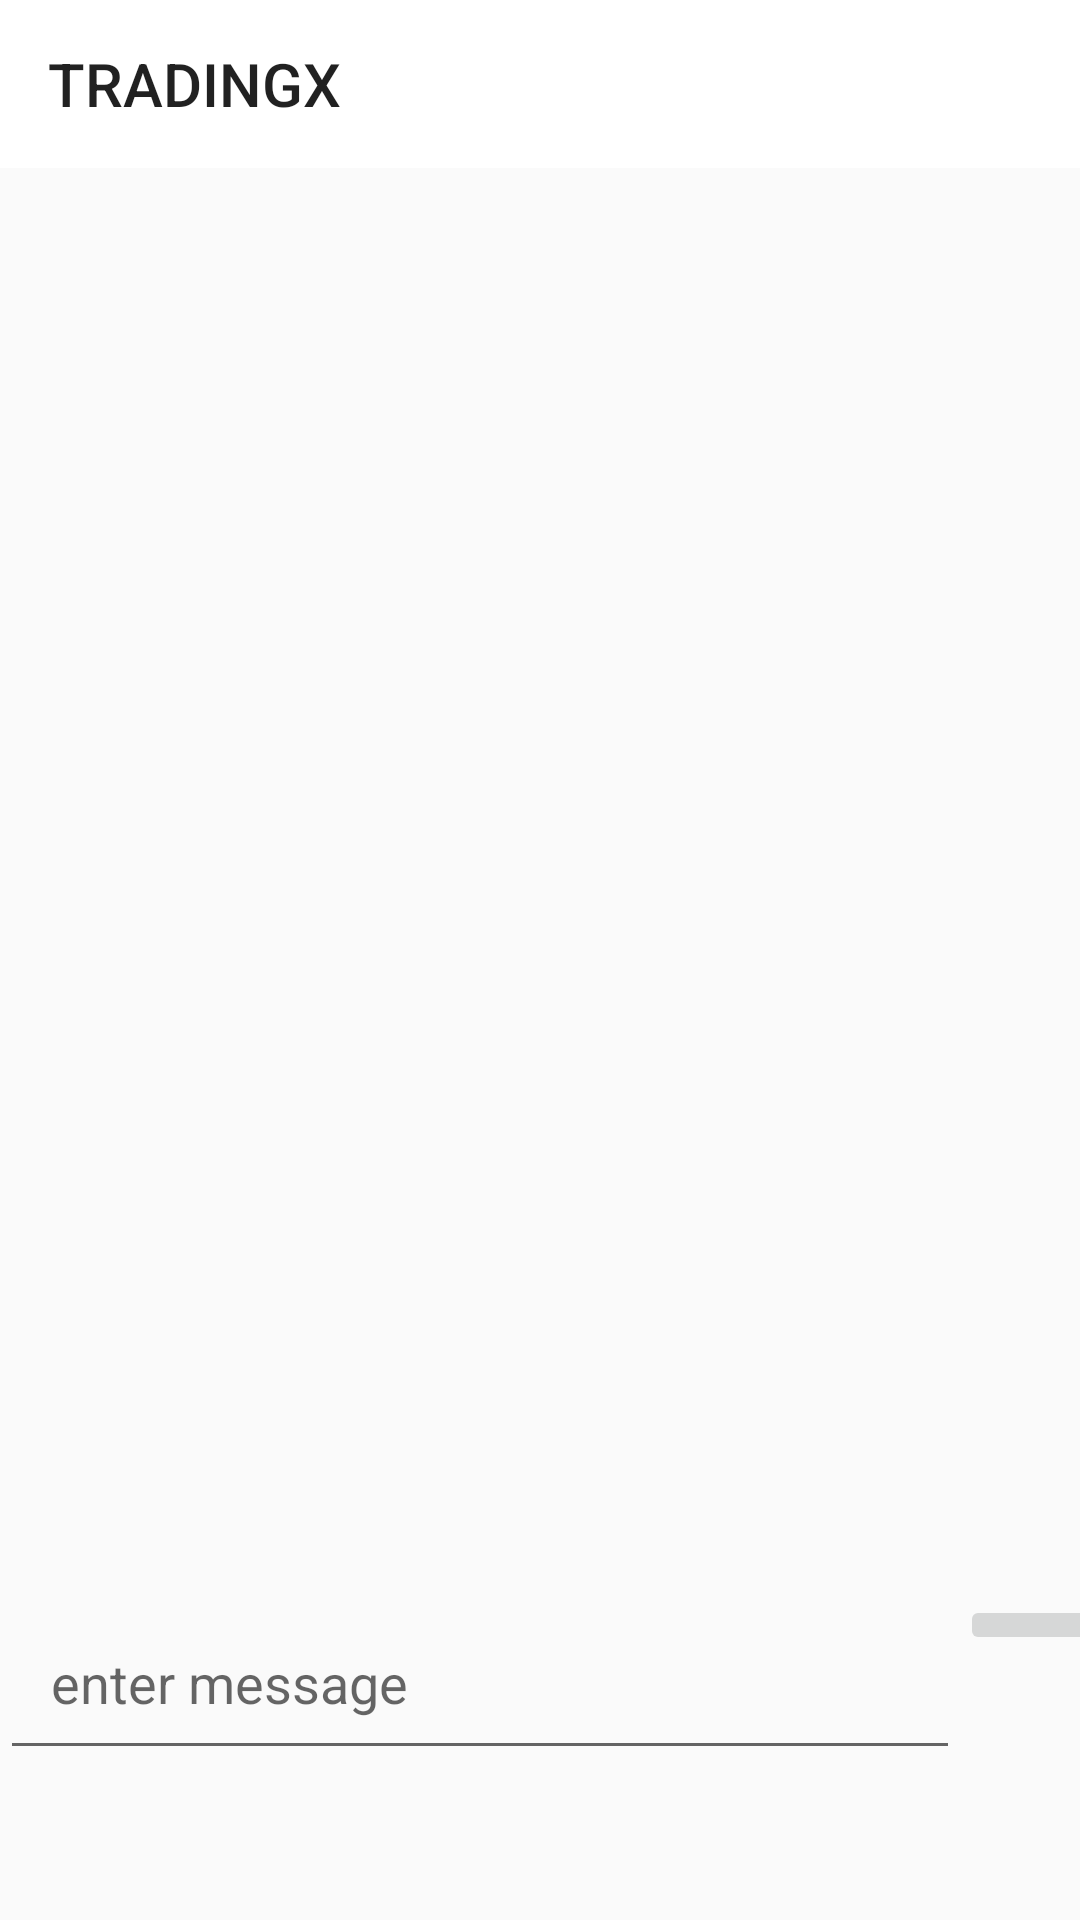

Android layout source for this screen:
<!-- AndroidManifest.xml: application theme Theme.Trading -->
<!-- res/layout/activity_traders_chat.xml -->
<?xml version="1.0" encoding="utf-8"?>
<RelativeLayout xmlns:android="http://schemas.android.com/apk/res/android"
    xmlns:app="http://schemas.android.com/apk/res-auto"
    xmlns:tools="http://schemas.android.com/tools"
    android:layout_width="match_parent"
    android:layout_height="match_parent"
    tools:context=".TradersChatActivity">

    <androidx.appcompat.widget.Toolbar
        android:id="@+id/group_chat_bar_layout"
        android:layout_width="match_parent"
        android:layout_height="wrap_content"
        android:background="@color/white"
        app:title="TRADINGX" />

    <ScrollView
        android:layout_width="match_parent"
        android:layout_height="wrap_content"
        android:id="@+id/my_scroll_view"
        android:layout_above="@+id/myLinearLayout"
        android:layout_below="@+id/group_chat_bar_layout">

        <LinearLayout
            android:layout_width="match_parent"
            android:layout_height="match_parent"
            android:orientation="vertical">

            <TextView
                android:layout_width="match_parent"
                android:layout_height="wrap_content"
                android:id="@+id/group_chat_text_display"
                android:padding="10dp"
                android:textAllCaps="false"
                android:textSize="20sp"
                android:textColor="@android:color/background_dark"
                android:layout_marginStart="2dp"
                android:layout_marginEnd="2dp"
                android:layout_marginBottom="50dp"/>
        </LinearLayout>
    </ScrollView>

    <LinearLayout
        android:layout_width="match_parent"
        android:layout_height="wrap_content"
        android:orientation="horizontal"
        android:id="@+id/myLinearLayout"
        android:layout_alignParentBottom="true"
        android:layout_alignParentStart="true"
        android:layout_alignParentLeft="true">

        <EditText
            android:layout_width="320dp"
            android:layout_height="wrap_content"
            android:id="@+id/input_group_message"
            android:hint="enter message"
            android:padding="17dp"
            android:layout_marginBottom="50dp"/>

        <ImageButton
            android:layout_width="50dp"
            android:layout_height="wrap_content"
            android:src="@drawable/ic_send"
            android:id="@+id/send_message_button"
            android:layout_marginBottom="50dp"/>
    </LinearLayout>

</RelativeLayout>
<!-- resources referenced by this layout -->
<resources>
  <color name="white">#FFFFFF</color>
  <style name="Theme.Trading" parent="Theme.AppCompat.Light.NoActionBar">
          
          <item name="colorPrimary">@color/purple_500</item>
          <item name="colorPrimaryVariant">@color/purple_700</item>
          <item name="colorOnPrimary">@color/white</item>
          
          <item name="colorSecondary">@color/teal_200</item>
          <item name="colorSecondaryVariant">@color/teal_700</item>
          <item name="colorOnSecondary">@color/black</item>
          
          <item name="android:statusBarColor" tools:targetApi="l">@android:color/transparent</item>
          <item name="android:navigationBarColor" tools:targetApi="l">@android:color/transparent
          </item>
          
          <item name="android:windowTranslucentStatus" tools:targetApi="l">true</item>
          <item name="android:windowTranslucentNavigation" tools:targetApi="l">true</item>
          
      </style>
  <color name="purple_500">#FF6200EE</color>
  <color name="purple_700">#FF3700B3</color>
  <color name="teal_200">#FF03DAC5</color>
  <color name="teal_700">#FF018786</color>
  <color name="black">#000000</color>
</resources>
